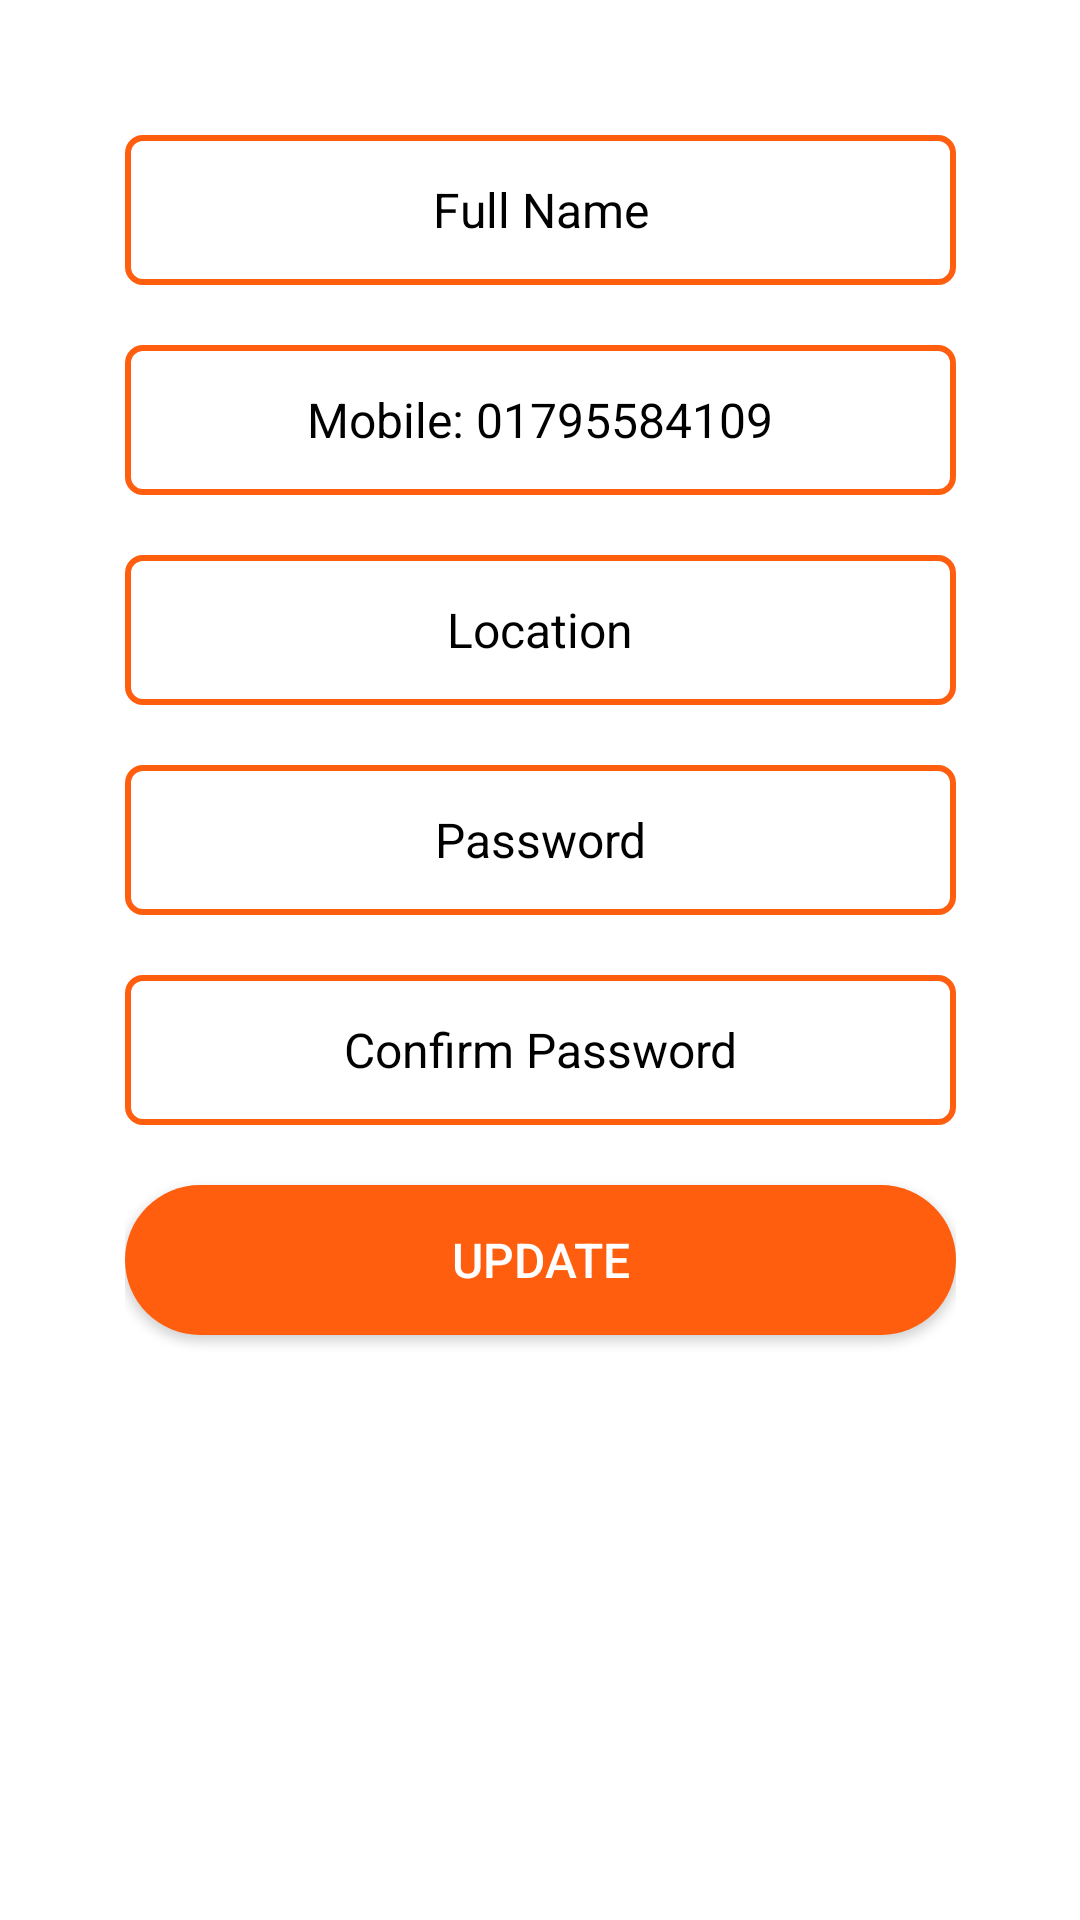

Here is an Android app screen rendered from its layout file. Give the layout XML and the strings, colors and styles it references.
<!-- AndroidManifest.xml: application theme Theme.Ladidh -->
<!-- res/layout/activity_update_info.xml -->
<?xml version="1.0" encoding="utf-8"?>
<androidx.constraintlayout.widget.ConstraintLayout xmlns:android="http://schemas.android.com/apk/res/android"
    xmlns:app="http://schemas.android.com/apk/res-auto"
    xmlns:tools="http://schemas.android.com/tools"
    android:layout_width="match_parent"
    android:layout_height="match_parent"
    android:background="@color/white"
    tools:context=".updateInfo">

    <LinearLayout
        android:id="@+id/regBox"
        android:layout_width="277dp"
        android:layout_height="wrap_content"
        android:layout_marginTop="35dp"
        android:layout_marginBottom="20dp"
        android:orientation="vertical"
        app:layout_constraintEnd_toEndOf="parent"
        app:layout_constraintStart_toStartOf="parent"
        app:layout_constraintTop_toTopOf="parent"
        >

        <ProgressBar
            android:id="@+id/progressbar"
            android:layout_width="wrap_content"
            android:layout_height="wrap_content"
            android:layout_gravity="center"
            android:visibility="gone"
            android:outlineAmbientShadowColor="@color/primary"
            >

        </ProgressBar>

        <EditText
            android:id="@+id/name"
            android:layout_width="match_parent"
            android:layout_height="50dp"
            android:layout_marginTop="10dp"
            android:layout_marginBottom="10dp"
            android:background="@drawable/login_input"
            android:ems="10"
            android:gravity="center"
            android:hint="Full Name"
            android:inputType="text"
            android:textColor="@color/black"
            android:textColorHint="@color/black"
            android:textSize="16sp"
            />

        <EditText
            android:id="@+id/mobile"
            android:layout_width="match_parent"
            android:layout_height="50dp"
            android:layout_marginTop="10dp"
            android:layout_marginBottom="10dp"
            android:background="@drawable/login_input"
            android:ems="10"
            android:gravity="center"
            android:hint="Mobile: 01795584109"
            android:inputType="text"
            android:textColor="@color/black"
            android:textColorHint="@color/black"
            android:textSize="16sp"
            />

        <EditText
            android:id="@+id/location"
            android:layout_width="match_parent"
            android:layout_height="50dp"
            android:layout_marginTop="10dp"
            android:layout_marginBottom="10dp"
            android:background="@drawable/login_input"
            android:ems="10"
            android:gravity="center"
            android:hint="Location"
            android:inputType="text"
            android:textColor="@color/black"
            android:textColorHint="@color/black"
            android:textSize="16sp"
            />

        <EditText
            android:id="@+id/password"
            android:layout_width="match_parent"
            android:layout_height="50dp"
            android:layout_marginTop="10dp"
            android:layout_marginBottom="10dp"
            android:background="@drawable/login_input"
            android:ems="10"
            android:gravity="center"
            android:hint="Password"
            android:inputType="text"
            android:textColor="@color/black"
            android:textColorHint="@color/black"
            android:textSize="16sp"
            />

        <EditText
            android:id="@+id/confirmPassword"
            android:layout_width="match_parent"
            android:layout_height="50dp"
            android:layout_marginTop="10dp"
            android:layout_marginBottom="10dp"
            android:background="@drawable/login_input"
            android:ems="10"
            android:gravity="center"
            android:hint="Confirm Password"
            android:inputType="text"
            android:textColor="@color/black"
            android:textColorHint="@color/black"
            android:textSize="16sp"
            />

        <androidx.appcompat.widget.AppCompatButton
            android:id="@+id/updateBtn"
            android:layout_width="match_parent"
            android:layout_height="50dp"
            android:layout_marginTop="10dp"
            android:layout_marginBottom="10dp"
            android:background="@drawable/banner_button"
            android:text="Update"
            android:textColor="@color/white"
            android:textSize="16dp" />





    </LinearLayout>

</androidx.constraintlayout.widget.ConstraintLayout>
<!-- resources referenced by this layout -->
<resources>
  <color name="black">#FF000000</color>
  <color name="primary">#FFFF5E0E</color>
  <color name="white">#FFFFFFFF</color>
  <!-- drawable banner_button (drawable) -->
  <?xml version="1.0" encoding="utf-8"?>
  <selector xmlns:android="http://schemas.android.com/apk/res/android">
      <item>
          <shape android:shape="rectangle">
              <corners android:radius="50dp"></corners>
              <solid android:color="@color/primary"></solid>
  
          </shape>
  
      </item>
  
  </selector>
  <!-- drawable login_input (drawable) -->
  <?xml version="1.0" encoding="utf-8"?>
  <shape android:shape="rectangle" xmlns:android="http://schemas.android.com/apk/res/android">
      <solid android:color="@color/white"/>
      <corners android:radius="5dp"/>
      <stroke android:color="@color/primary" android:width="2dp"/>
  </shape>
  <style name="Theme.Ladidh" parent="Base.Theme.Ladidh" />
  <style name="Base.Theme.Ladidh" parent="Theme.Material3.DayNight.NoActionBar">
          
          
      </style>
</resources>
